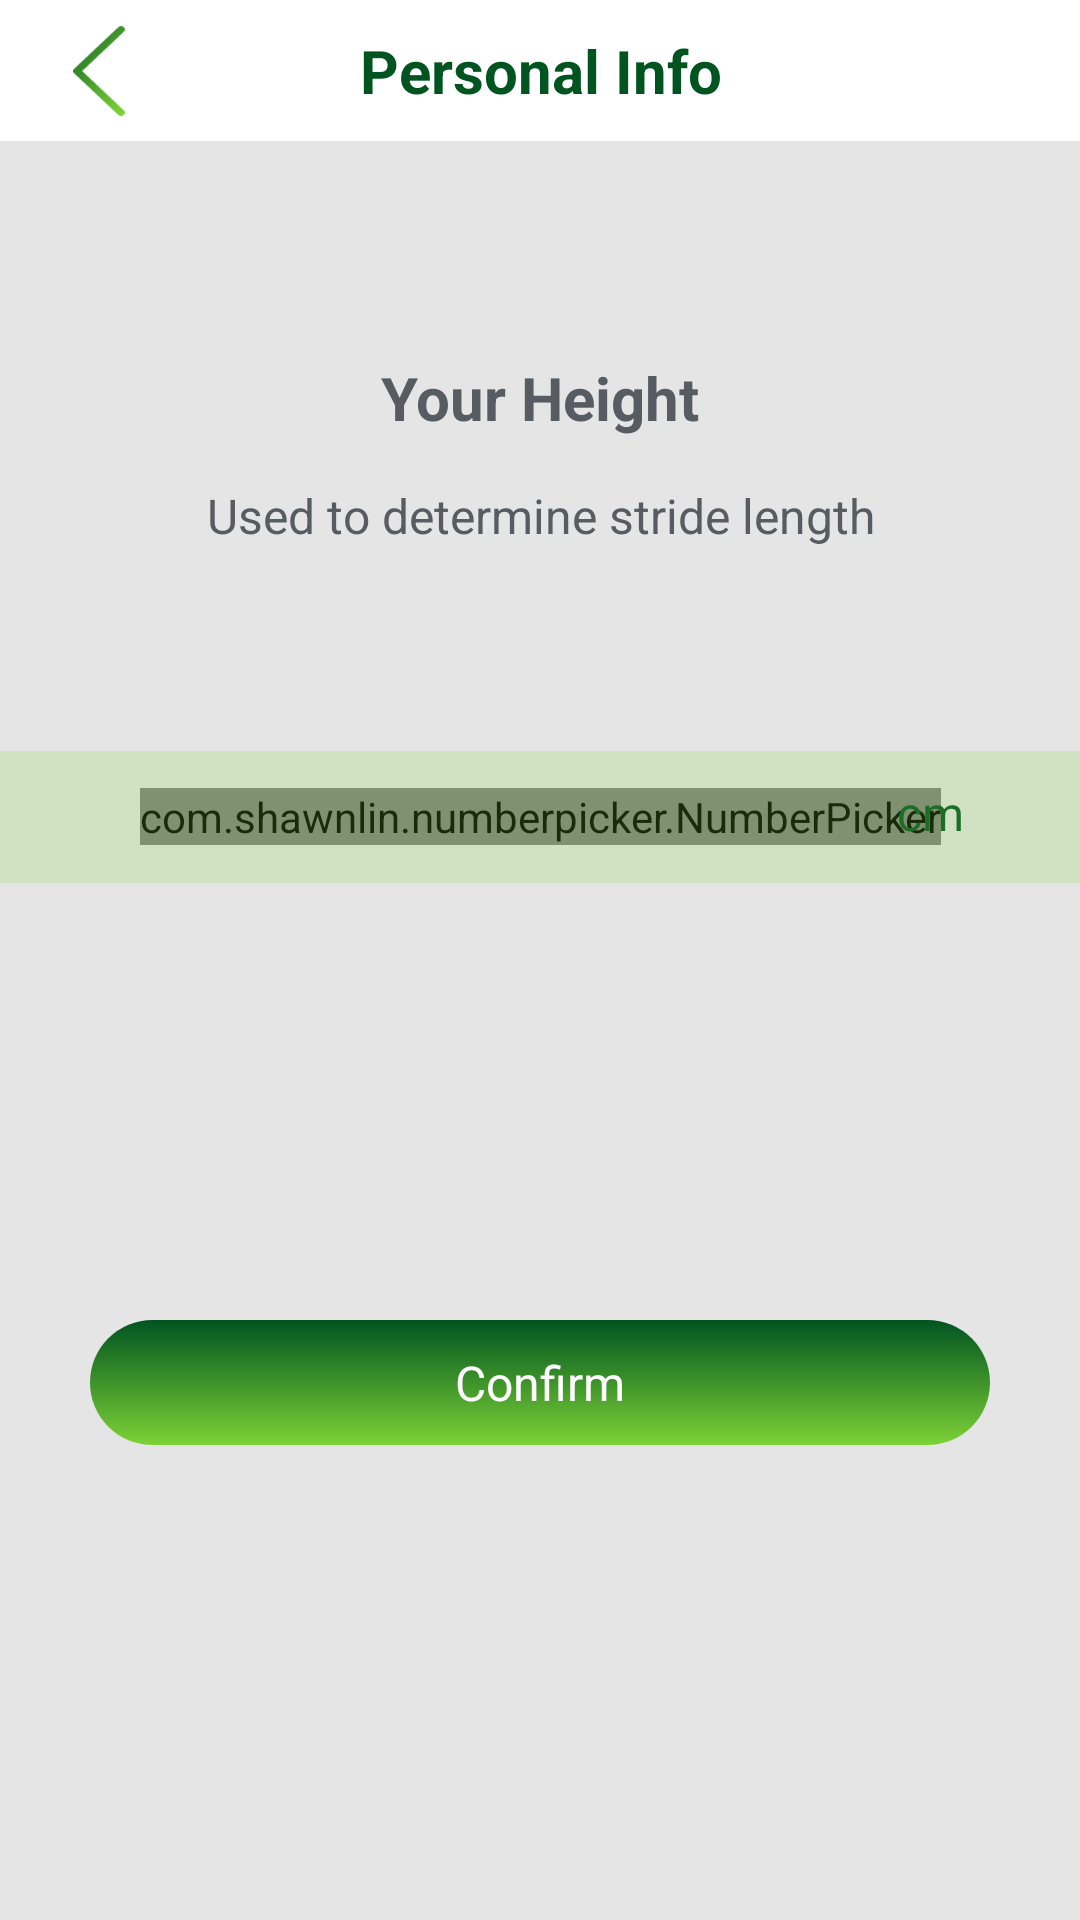

Android layout source for this screen:
<!-- AndroidManifest.xml: application theme Theme.FirebaseLoginEmail -->
<!-- res/layout/activity_height.xml -->
<?xml version="1.0" encoding="utf-8"?>
<androidx.constraintlayout.widget.ConstraintLayout xmlns:android="http://schemas.android.com/apk/res/android"
    xmlns:app="http://schemas.android.com/apk/res-auto"
    xmlns:tools="http://schemas.android.com/tools"
    android:layout_width="match_parent"
    android:layout_height="match_parent"
    android:background="@color/secondary_background"
    tools:context=".ui.UserProfile.HeightActivity">

    <TextView
        android:id="@+id/tvHeader"
        android:layout_width="match_parent"
        android:layout_height="wrap_content"
        android:background="@color/background"
        android:gravity="center"
        android:paddingVertical="10dp"
        android:text="@string/personal_info"
        android:textColor="@color/dark_primary"
        android:textSize="20dp"
        android:textStyle="bold"
        app:layout_constraintTop_toTopOf="parent" />

    <ImageView
        android:id="@+id/imgBack"
        android:layout_width="30dp"
        android:layout_height="30dp"
        android:layout_marginStart="18dp"
        android:src="@drawable/ic_toolbar_back"
        app:layout_constraintBottom_toBottomOf="@id/tvHeader"
        app:layout_constraintStart_toStartOf="parent"
        app:layout_constraintTop_toTopOf="@id/tvHeader" />

    <TextView
        android:id="@+id/tvTitle"
        android:layout_width="wrap_content"
        android:layout_height="wrap_content"
        android:layout_marginTop="72dp"
        android:gravity="center"
        android:text="@string/your_height"
        android:textColor="@color/on_background"
        android:textSize="20dp"
        android:textStyle="bold"
        app:layout_constraintEnd_toEndOf="parent"
        app:layout_constraintStart_toStartOf="parent"
        app:layout_constraintTop_toBottomOf="@id/tvHeader" />

    <TextView
        android:id="@+id/tvDesc"
        android:layout_width="wrap_content"
        android:layout_height="wrap_content"
        android:layout_marginTop="15dp"
        android:gravity="center"
        android:text="@string/used_to_determine_stride_length"
        android:textColor="@color/on_background"
        android:textSize="16dp"
        app:layout_constraintEnd_toEndOf="parent"
        app:layout_constraintStart_toStartOf="parent"
        app:layout_constraintTop_toBottomOf="@id/tvTitle" />

    <com.shawnlin.numberpicker.NumberPicker
        android:id="@+id/npHeight"
        android:layout_width="wrap_content"
        android:layout_height="wrap_content"
        android:layout_marginTop="80dp"
        app:layout_constraintEnd_toEndOf="parent"
        app:layout_constraintStart_toStartOf="parent"
        app:layout_constraintTop_toBottomOf="@id/tvDesc"
        app:np_wrapSelectorWheel="false"
        app:np_dividerColor="@color/transparent"
        app:np_dividerType="side_lines"
        app:np_fadingEdgeEnabled="true"
        app:np_selectedTextAlign="selectedTextAlignCenter"
        app:np_selectedTextColor="@color/dark_primary"
        app:np_selectedTextSize="16dp"
        app:np_textAlign="textAlignCenter"
        app:np_textColor="@color/on_background"
        app:np_textSize="16dp" />

    <TextView
        android:id="@+id/tvMeasureHeight"
        android:layout_width="wrap_content"
        android:layout_height="wrap_content"
        android:layout_marginStart="-15dp"
        android:layout_marginBottom="3dp"
        android:text="@string/cm"
        android:textColor="@color/dark_primary"
        android:textSize="16dp"
        app:layout_constraintBottom_toBottomOf="@id/npHeight"
        app:layout_constraintStart_toEndOf="@id/npHeight"
        app:layout_constraintTop_toTopOf="@id/npHeight" />

    <View
        android:layout_width="match_parent"
        android:layout_height="44dp"
        android:background="@color/light_primary_opacity_20"
        app:layout_constraintBottom_toBottomOf="@id/npHeight"
        app:layout_constraintTop_toTopOf="@id/npHeight" />

    <TextView
        android:id="@+id/tvConfirm"
        android:layout_width="match_parent"
        android:layout_height="wrap_content"
        android:layout_marginHorizontal="30dp"
        android:background="@drawable/bg_button_confirm_personal_info_selector"
        android:gravity="center"
        android:paddingVertical="10dp"
        android:text="@string/confirm"
        android:textColor="@color/thirdly_text_color"
        android:textSize="16dp"
        app:layout_constraintBottom_toBottomOf="parent"
        app:layout_constraintTop_toBottomOf="@id/npHeight" />

</androidx.constraintlayout.widget.ConstraintLayout>
<!-- resources referenced by this layout -->
<resources>
  <color name="background">#FFFFFF</color>
  <color name="dark_primary">#005420</color>
  <color name="light_primary_opacity_20">#3383D53A</color>
  <color name="on_background">#575C62</color>
  <color name="secondary_background">#E5E5E5</color>
  <color name="thirdly_text_color">#FFFFFF</color>
  <color name="transparent">#00000000</color>
  <!-- drawable bg_button_confirm_personal_info_selector (drawable) -->
  <?xml version="1.0" encoding="utf-8"?>
  <selector xmlns:android="http://schemas.android.com/apk/res/android">
      <item android:state_enabled="true">
          <shape>
              <gradient android:angle="270" android:endColor="@color/primary" android:startColor="@color/dark_primary" android:type="linear" />
              <corners android:radius="50dp" />
          </shape>
      </item>
      <item android:state_enabled="false">
          <shape>
              <solid android:color="@color/disable_button_color" />
              <corners android:radius="50dp" />
          </shape>
      </item>
  </selector>
  <!-- drawable ic_toolbar_back (drawable) -->
  <vector xmlns:android="http://schemas.android.com/apk/res/android"
      xmlns:aapt="http://schemas.android.com/aapt"
      android:width="12dp"
      android:height="21dp"
      android:viewportWidth="12"
      android:viewportHeight="21">
    <path
        android:pathData="M11.999,0.785C12.001,0.921 11.953,1.052 11.871,1.16C11.747,1.324 11.627,1.49 11.481,1.631C8.413,4.534 5.337,7.429 2.265,10.328C2.253,10.339 2.242,10.35 2.23,10.361C2.132,10.456 2.161,10.6 2.26,10.694C5.35,13.605 8.439,16.516 11.529,19.427C11.734,19.62 11.919,19.816 11.984,20.084C11.993,20.12 11.996,20.156 11.996,20.192C11.996,20.238 11.991,20.284 11.979,20.327C11.894,20.624 11.706,20.834 11.414,20.958C11.341,20.989 11.261,21 11.182,21C11.032,21 10.886,20.956 10.758,20.878C10.606,20.786 10.454,20.695 10.329,20.577C7.008,17.452 3.687,14.323 0.366,11.195C0.092,10.936 -0.092,10.653 0.048,10.283C0.1,10.139 0.196,10 0.31,9.893C3.696,6.69 7.091,3.491 10.481,0.297C10.995,-0.186 11.595,-0.067 11.942,0.56C11.98,0.629 11.998,0.707 11.999,0.785Z">
      <aapt:attr name="android:fillColor">
        <gradient 
            android:startX="1"
            android:startY="-6.5"
            android:endX="20.477"
            android:endY="8.47"
            android:type="linear">
          <item android:offset="0" android:color="#FF005420"/>
          <item android:offset="1" android:color="#FF7DD236"/>
        </gradient>
      </aapt:attr>
    </path>
  </vector>
  <string name="cm">cm</string>
  <string name="confirm">Confirm</string>
  <string name="personal_info">Personal Info</string>
  <string name="used_to_determine_stride_length">Used to determine stride length</string>
  <string name="your_height">Your Height</string>
  <style name="Theme.FirebaseLoginEmail" parent="Theme.MaterialComponents.DayNight.NoActionBar">
          
          <item name="colorPrimary">@color/purple_500</item>
          <item name="colorPrimaryVariant">@color/purple_700</item>
          <item name="colorOnPrimary">@color/white</item>
          
          <item name="colorSecondary">@color/teal_200</item>
          <item name="colorSecondaryVariant">@color/teal_700</item>
          <item name="colorOnSecondary">@color/black</item>
          
          <item name="android:statusBarColor" tools:targetApi="l">?attr/colorPrimaryVariant</item>
          
      </style>
  <color name="primary">#7DD236</color>
  <color name="disable_button_color">#ff757575</color>
  <color name="purple_500">#FF6200EE</color>
  <color name="purple_700">#FF3700B3</color>
  <color name="white">#FFFFFFFF</color>
  <color name="teal_200">#FF03DAC5</color>
  <color name="teal_700">#FF018786</color>
  <color name="black">#FF000000</color>
</resources>
